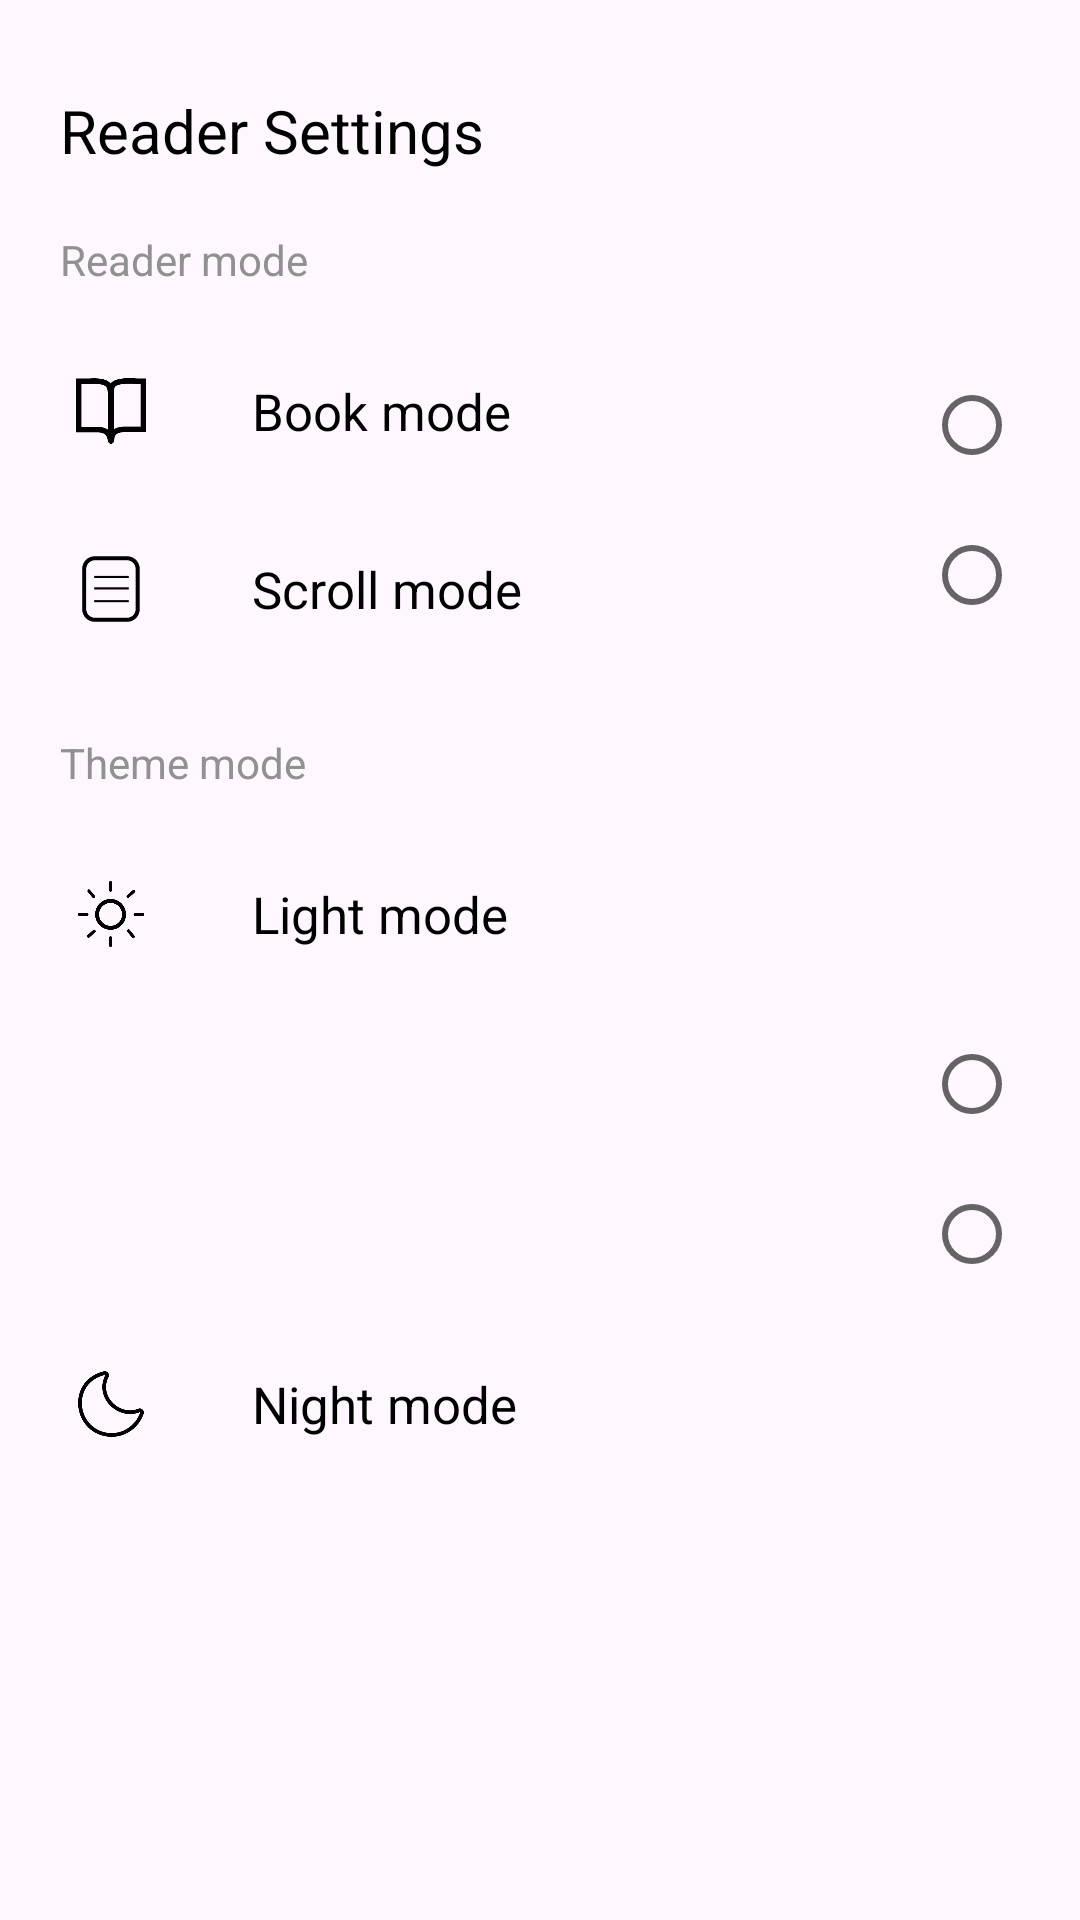

The Android layout XML behind this screen, and the referenced resources:
<!-- AndroidManifest.xml: application theme Theme.BaiAHiu1_Remake -->
<!-- res/layout/bottom_bookmark.xml -->
<?xml version="1.0" encoding="utf-8"?>
<LinearLayout xmlns:android="http://schemas.android.com/apk/res/android"
    xmlns:app="http://schemas.android.com/apk/res-auto"
    xmlns:tools="http://schemas.android.com/tools"
    android:id="@+id/bottom_bookmark_layout"
    android:layout_width="match_parent"
    android:layout_height="wrap_content"
    style="@style/Background"
    android:orientation="vertical"
    >

    <TextView
        android:id="@+id/textView"
        android:layout_width="match_parent"
        android:layout_height="wrap_content"
        android:layout_marginStart="20dp"
        android:layout_marginTop="30dp"
        android:text="Reader Settings"
        style="@style/TextColor"
        android:textSize="20sp" />

    <TextView
        android:layout_marginTop="20dp"
        android:layout_marginStart="20dp"
        android:id="@+id/textView4"
        style="@style/TextColor2"
        android:layout_width="match_parent"
        android:layout_height="wrap_content"
        android:text="Reader mode" />

    <androidx.constraintlayout.widget.ConstraintLayout
        android:layout_width="match_parent"
        android:layout_height="wrap_content">

        <ImageView
            android:id="@+id/imgBook"
            android:layout_width="34dp"
            android:layout_height="22dp"
            android:layout_marginStart="20dp"
            android:layout_marginTop="30dp"
            app:layout_constraintStart_toStartOf="parent"
            app:layout_constraintTop_toTopOf="parent"
            app:srcCompat="@drawable/book"
            style="@style/btnColor"/>

        <TextView
            android:id="@+id/txt19"
            android:layout_width="wrap_content"
            android:layout_height="wrap_content"
            android:layout_marginStart="30dp"
            android:text="Book mode"
            style="@style/TextColor"
            android:textSize="17sp"
            app:layout_constraintBottom_toBottomOf="@+id/imgBook"
            app:layout_constraintStart_toEndOf="@+id/imgBook"
            app:layout_constraintTop_toTopOf="@+id/imgBook" />

        <ImageView
            android:id="@+id/imgScoll"
            android:layout_width="34dp"
            android:layout_height="22dp"
            android:layout_marginStart="20dp"
            android:layout_marginTop="30dp"
            android:layout_marginBottom="30dp"
            app:layout_constraintBottom_toBottomOf="parent"
            app:layout_constraintStart_toStartOf="parent"
            app:layout_constraintTop_toBottomOf="@+id/imgBook"
            app:srcCompat="@drawable/cuon"
            style="@style/btnColor"/>

        <TextView
            android:id="@+id/txt11"
            android:layout_width="wrap_content"
            android:layout_height="wrap_content"
            android:layout_marginStart="30dp"
            android:text="Scroll mode"
            style="@style/TextColor"
            android:textSize="17sp"
            app:layout_constraintBottom_toBottomOf="@+id/imgScoll"
            app:layout_constraintStart_toEndOf="@+id/imgScoll"
            app:layout_constraintTop_toTopOf="@+id/imgScoll" />

        <RadioGroup
            android:id="@+id/radioGroupReaderMode"
            android:layout_width="wrap_content"
            android:layout_height="wrap_content"
            android:layout_marginEnd="20dp"
            app:layout_constraintBottom_toBottomOf="@+id/txt11"
            app:layout_constraintEnd_toEndOf="parent"
            app:layout_constraintTop_toTopOf="@+id/txt19">

            <RadioButton
                android:theme="@style/radioColor"
                android:id="@+id/radioBook"
                android:layout_width="match_parent"
                android:layout_height="wrap_content" />

            <RadioButton
                android:theme="@style/radioColor"
                android:id="@+id/radioScroll"
                android:layout_width="match_parent"
                android:layout_height="wrap_content"
                android:layout_marginTop="18dp" />
        </RadioGroup>

    </androidx.constraintlayout.widget.ConstraintLayout>

    <TextView
        style="@style/TextColor2"
        android:id="@+id/textView13"
        android:layout_width="match_parent"
        android:layout_height="wrap_content"
        android:layout_marginStart="20dp"
        android:text="Theme mode" />

    <androidx.constraintlayout.widget.ConstraintLayout
        android:layout_width="match_parent"
        android:layout_height="match_parent">

        <ImageView
            android:id="@+id/imgLight"
            android:layout_width="34dp"
            android:layout_height="22dp"
            android:layout_marginStart="20dp"
            android:layout_marginTop="30dp"
            app:layout_constraintStart_toStartOf="parent"
            app:layout_constraintTop_toTopOf="parent"
            app:srcCompat="@drawable/sun"
            style="@style/btnColor" />

        <TextView
            android:id="@+id/textView19"
            android:layout_width="wrap_content"
            android:layout_height="wrap_content"
            android:layout_marginStart="30dp"
            android:text="Light mode"
            style="@style/TextColor"
            android:textSize="17sp"
            app:layout_constraintBottom_toBottomOf="@+id/imgLight"
            app:layout_constraintStart_toEndOf="@+id/imgLight"
            app:layout_constraintTop_toTopOf="@+id/imgLight" />

        <ImageView
            android:id="@+id/imageView9"
            android:layout_width="34dp"
            android:layout_height="22dp"
            android:layout_marginStart="20dp"
            android:layout_marginTop="30dp"
            android:layout_marginBottom="50dp"
            app:layout_constraintBottom_toBottomOf="parent"
            app:layout_constraintStart_toStartOf="parent"
            app:layout_constraintTop_toBottomOf="@+id/imgLight"
            app:srcCompat="@drawable/moon"
            style="@style/btnColor" />

        <TextView
            android:id="@+id/textView11"
            android:layout_width="wrap_content"
            android:layout_height="wrap_content"
            android:layout_marginStart="30dp"
            android:text="Night mode"
            style="@style/TextColor"
            android:textSize="17sp"
            app:layout_constraintBottom_toBottomOf="@+id/imageView9"
            app:layout_constraintStart_toEndOf="@+id/imageView9"
            app:layout_constraintTop_toTopOf="@+id/imageView9" />

        <RadioGroup
            android:id="@+id/radioGroupThemeMode"
            android:layout_width="wrap_content"
            android:layout_height="wrap_content"
            android:layout_marginEnd="20dp"
            app:layout_constraintBottom_toBottomOf="@+id/textView11"
            app:layout_constraintEnd_toEndOf="parent"
            app:layout_constraintTop_toTopOf="@+id/textView19">

            <RadioButton
                android:id="@+id/radioLight"
                android:layout_width="match_parent"
                android:layout_height="wrap_content"
                android:theme="@style/radioColor"/>

            <RadioButton
                android:theme="@style/radioColor"
                android:id="@+id/radioNight"
                android:layout_width="match_parent"
                android:layout_height="wrap_content"
                android:layout_marginTop="18dp" />
        </RadioGroup>

    </androidx.constraintlayout.widget.ConstraintLayout>

</LinearLayout>
<!-- resources referenced by this layout -->
<resources>
  <!-- drawable book: png bitmap (drawable, 2120 bytes) -->
  <!-- drawable cuon: png bitmap (drawable, 1399 bytes) -->
  <!-- drawable moon: png bitmap (drawable, 4707 bytes) -->
  <!-- drawable sun: png bitmap (drawable, 5231 bytes) -->
  <style name="Background">
          <item name="android:background">@drawable/background_bottomsheet</item>
      </style>
  <style name="TextColor">
          <item name="android:textColor">@color/black</item>
      </style>
  <style name="TextColor2">
          <item name="android:textColor">#919191</item>
      </style>
  <style name="btnColor">
      </style>
  <style name="radioColor" parent="Theme.AppCompat.Light">
          <item name="colorAccent">@color/red</item>
          <item name="android:textColorPrimary">@color/black</item>
      </style>
  <style name="Theme.BaiAHiu1_Remake" parent="Base.Theme.BaiAHiu1_Remake" />
  <color name="black">#FF000000</color>
  <color name="red">#FE554A</color>
  <style name="Base.Theme.BaiAHiu1_Remake" parent="Theme.Material3.DayNight.NoActionBar">
          
          
      </style>
</resources>
